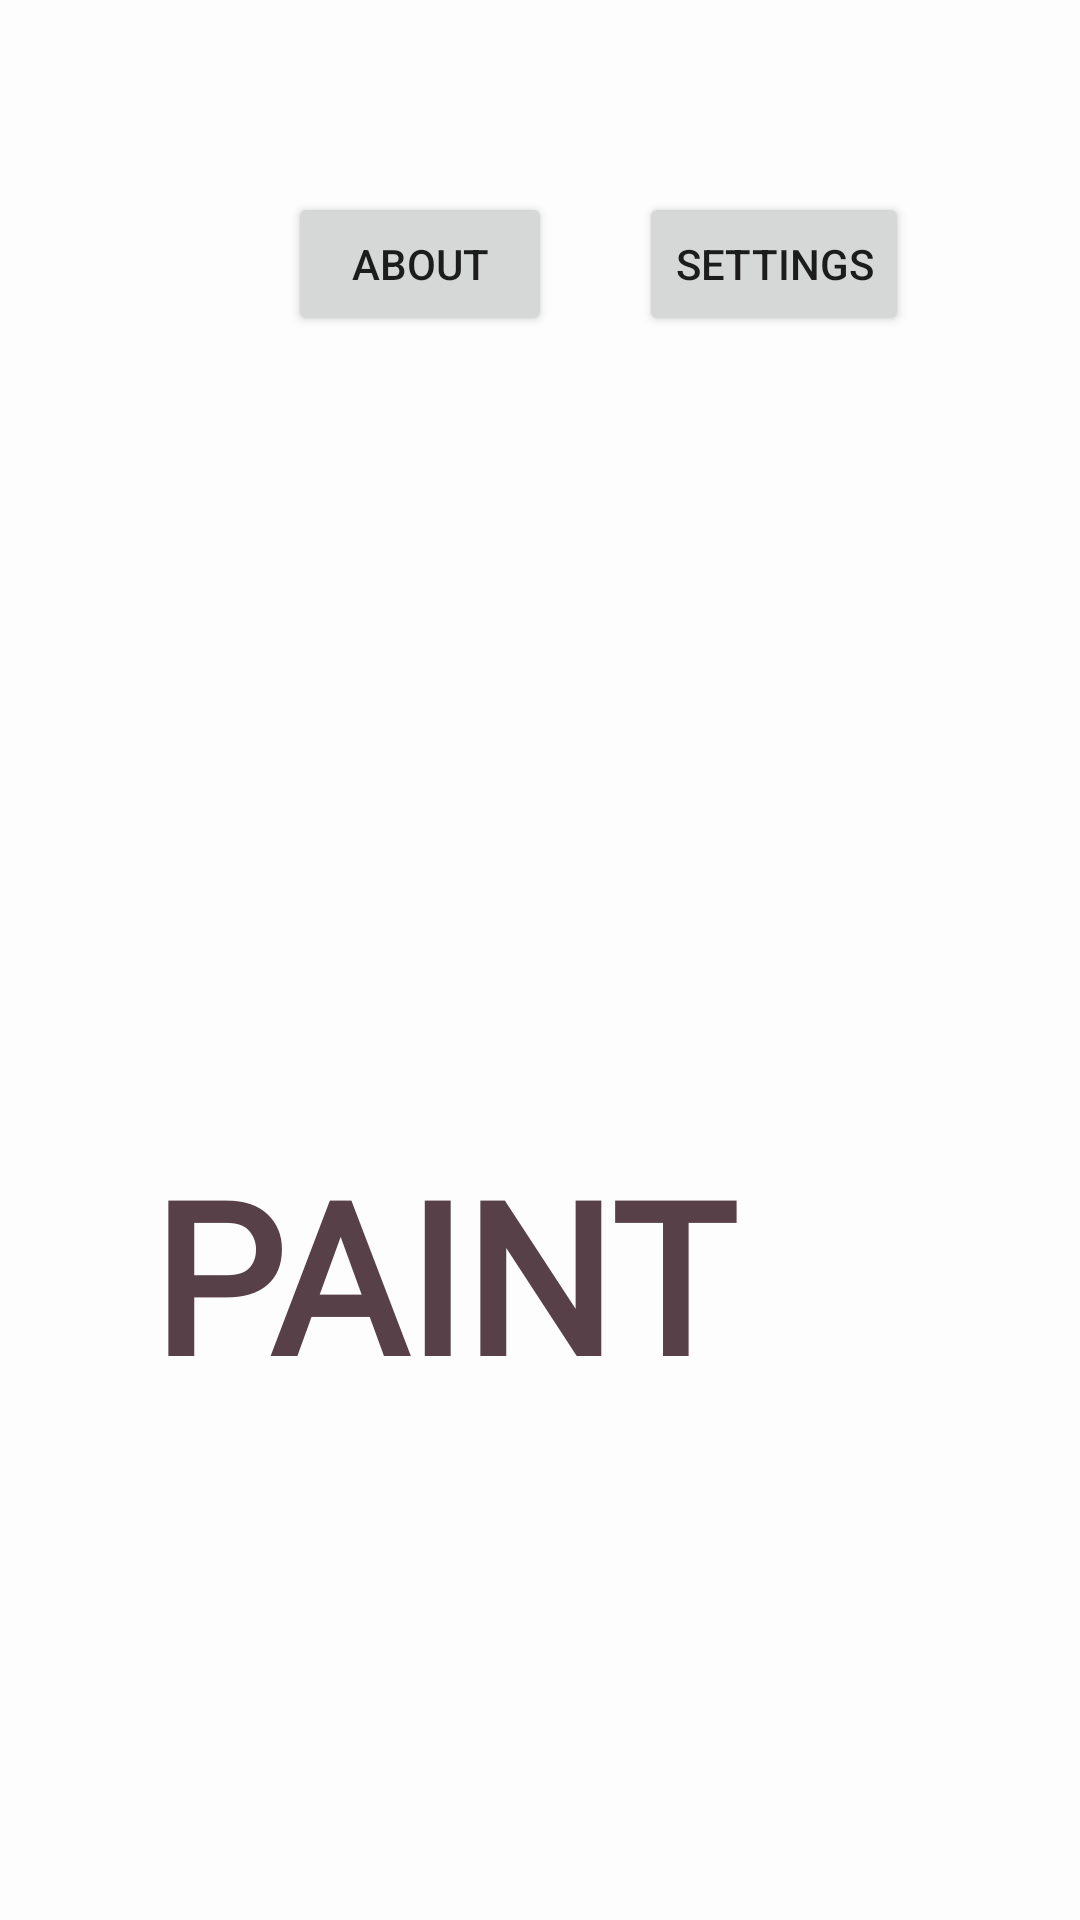

Produce the Android XML layout that renders to this screen, including the resource entries it uses.
<!-- AndroidManifest.xml: application theme Theme.Paint -->
<!-- res/layout/activity_main.xml -->
<?xml version="1.0" encoding="utf-8"?>
<android.support.constraint.ConstraintLayout xmlns:android="http://schemas.android.com/apk/res/android"
    xmlns:app="http://schemas.android.com/apk/res-auto"
    xmlns:tools="http://schemas.android.com/tools"
    android:layout_width="match_parent"
    android:layout_height="match_parent"
    tools:context=".MainActivity">

    <Button
        android:id="@+id/button2"
        android:layout_width="wrap_content"
        android:layout_height="wrap_content"
        android:layout_marginStart="96dp"
        android:layout_marginTop="64dp"
        android:onClick="about"
        android:text="@string/about"
        app:layout_constraintStart_toStartOf="parent"
        app:layout_constraintTop_toTopOf="parent" />

    <Button
        android:id="@+id/button"
        android:layout_width="wrap_content"
        android:layout_height="wrap_content"
        android:layout_marginEnd="32dp"
        android:layout_marginStart="16dp"
        android:layout_marginTop="64dp"
        android:onClick="showSettings"
        android:text="@string/settings"
        app:layout_constraintEnd_toEndOf="parent"
        app:layout_constraintHorizontal_bias="0.344"
        app:layout_constraintStart_toEndOf="@+id/button2"
        app:layout_constraintTop_toTopOf="parent" />

    <LinearLayout
        android:id="@+id/layoutMain"
        android:layout_width="412dp"
        android:layout_height="732dp"
        android:background="#FDFDFD"
        android:orientation="horizontal"
        app:layout_constraintTop_toTopOf="parent"
        tools:layout_editor_absoluteX="1dp">

    </LinearLayout>

    <TextView
        android:id="@+id/textView8"
        android:layout_width="394dp"
        android:layout_height="112dp"
        android:layout_marginBottom="150dp"
        android:layout_marginEnd="16dp"
        android:layout_weight="1"
        android:fontFamily="@font/allerta_stencil"
        android:text="PAINT"
        android:textAlignment="center"
        android:textAppearance="@style/TextAppearance.AppCompat.Display1"
        android:textColor="#574048"
        android:textSize="70sp"
        android:textStyle="bold"
        app:layout_constraintBottom_toBottomOf="parent"
        app:layout_constraintEnd_toEndOf="parent" />

</android.support.constraint.ConstraintLayout>
<!-- resources referenced by this layout -->
<resources>
  <string name="about">About</string>
  <string name="settings">Settings</string>
  <style name="Theme.Paint" parent="Theme.AppCompat.Light.DarkActionBar">
          
          <item name="colorPrimary">@color/purple_500</item>
          <item name="colorPrimaryDark">@color/purple_700</item>
          <item name="colorAccent">@color/teal_200</item>
          
      </style>
  <color name="purple_500">#FF6200EE</color>
  <color name="purple_700">#FF3700B3</color>
  <color name="teal_200">#FF03DAC5</color>
</resources>
